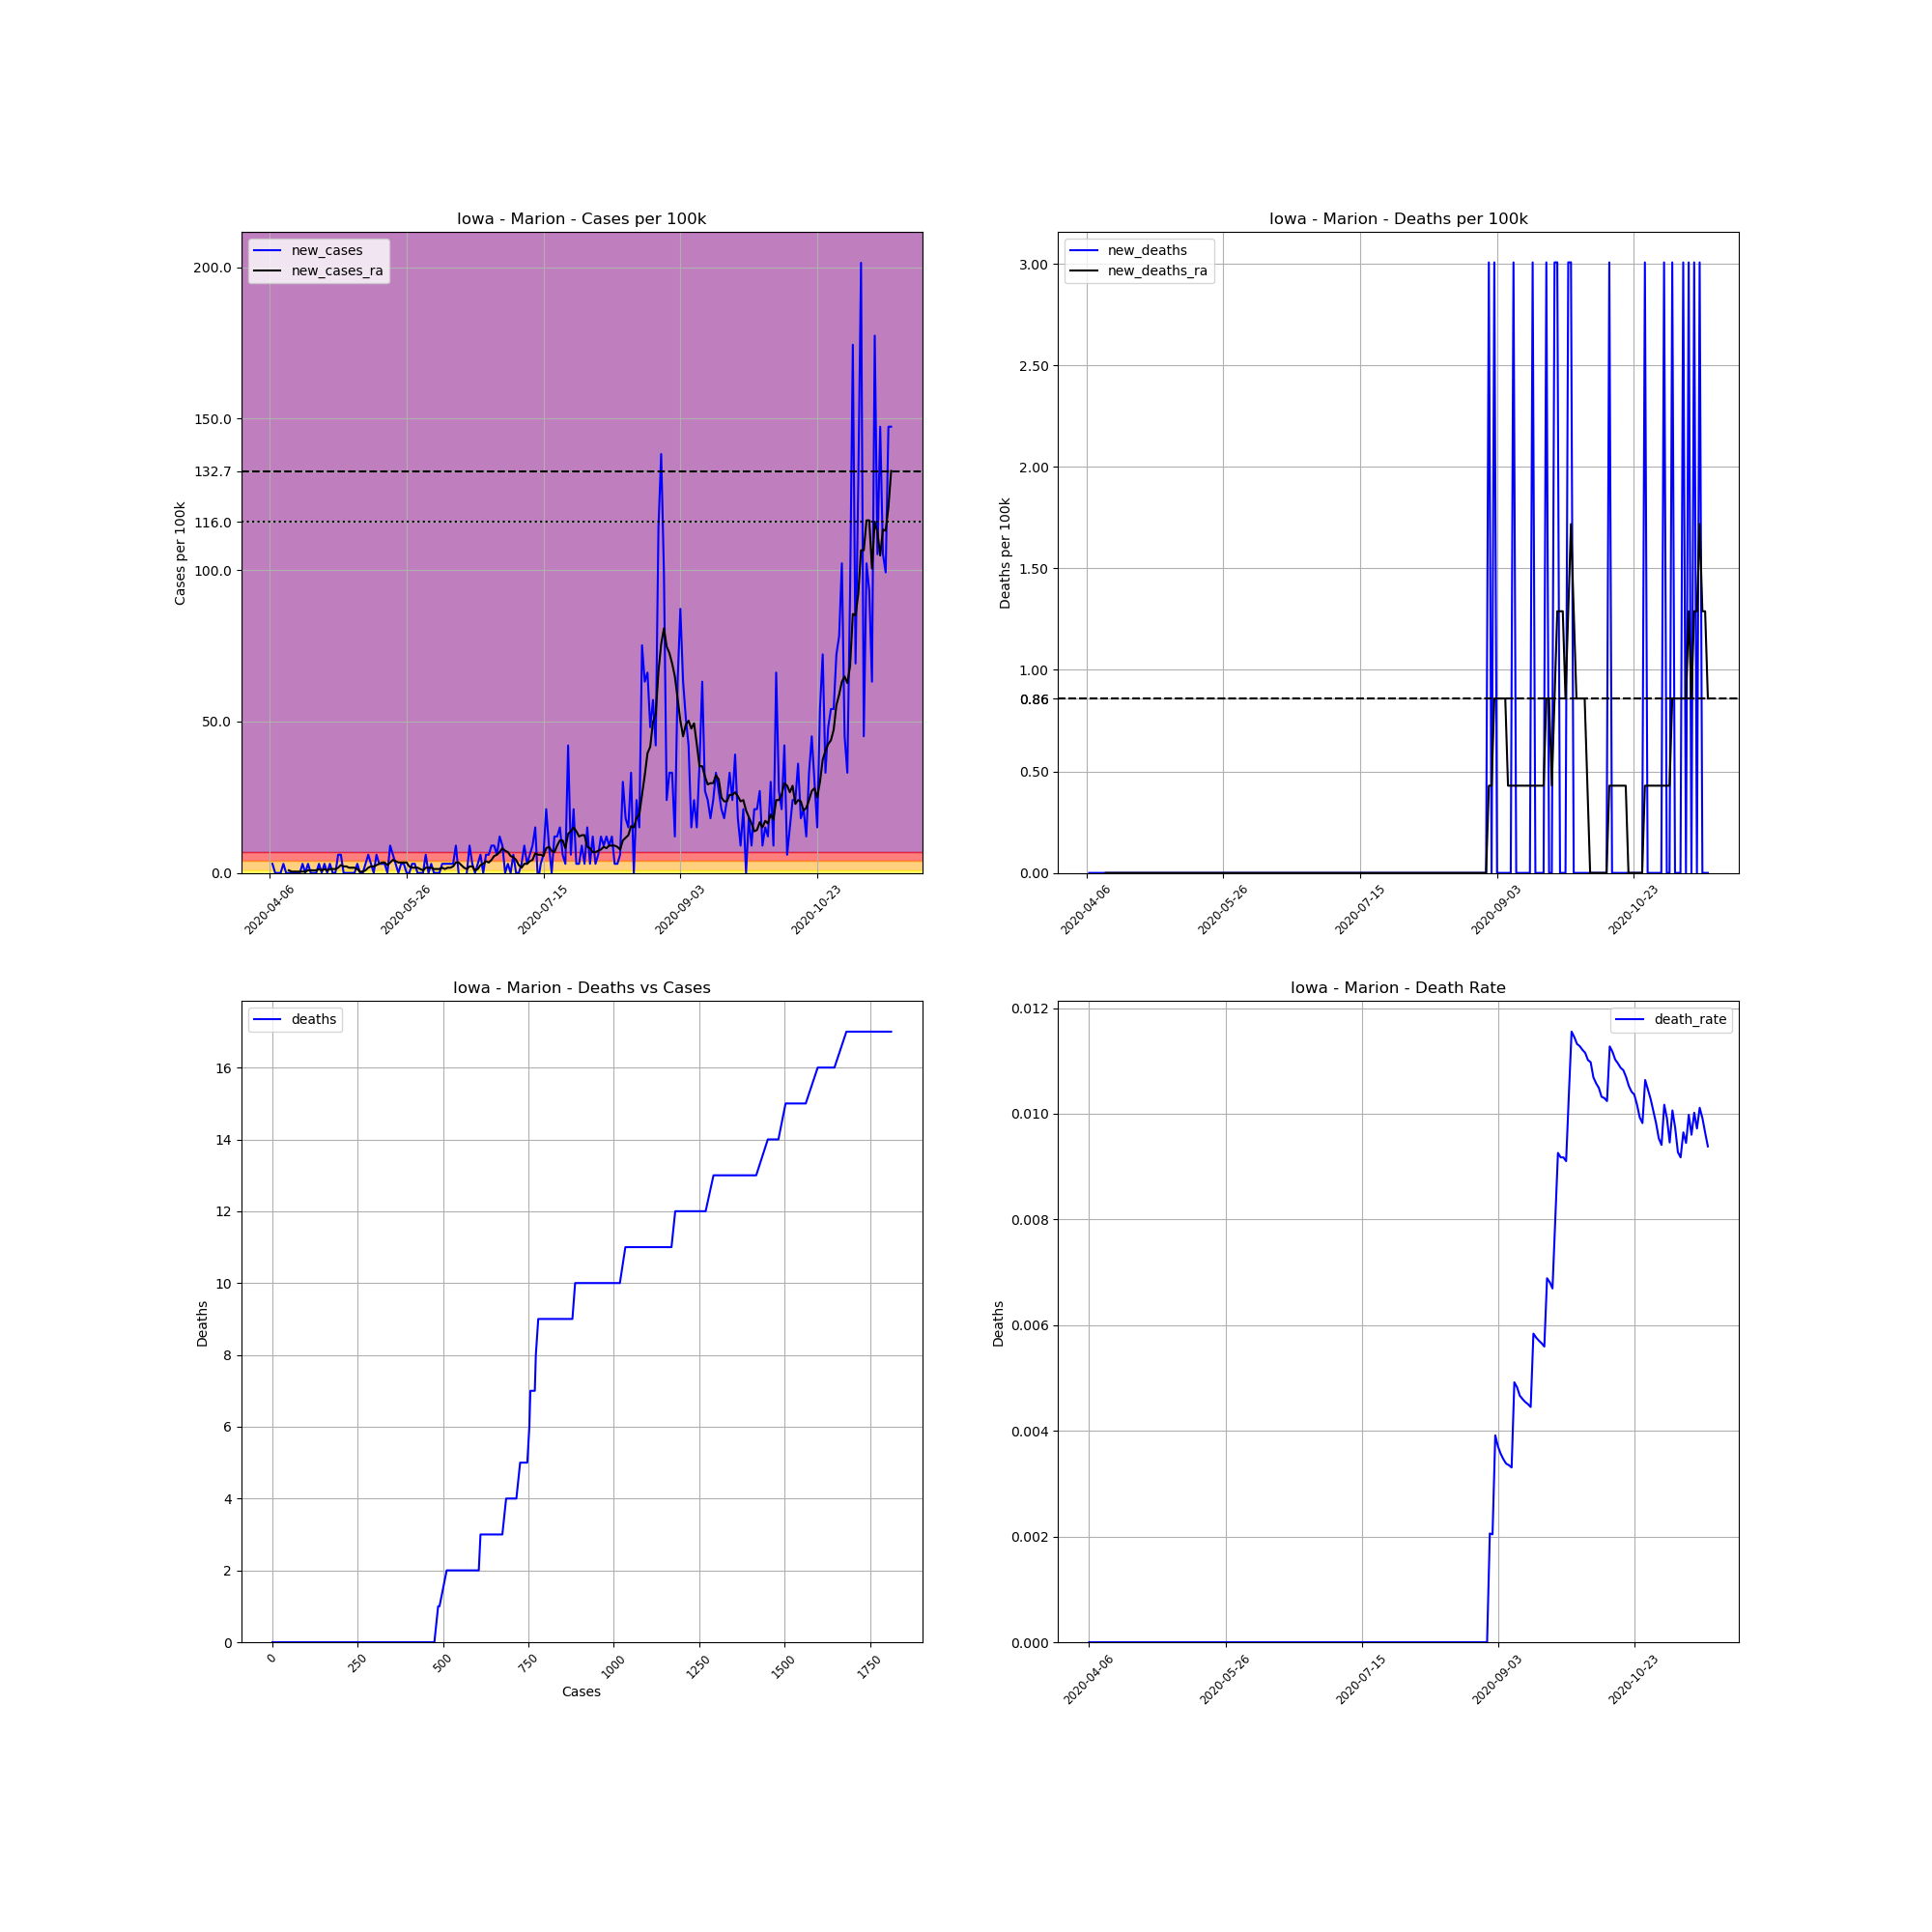

Data behind this chart, as committed beside it:
, date, county, state, fips, cases, deaths, COUNTY, STNAME, CTYNAME, POPESTIMATE2019, cases_per_100k, deaths_per_100k, death_rate, new_cases, new_deaths, new_cases_ra, new_deaths_ra
587487, 2020-04-06, Marion, Iowa, 19125, 1, 0, 125, Iowa, Marion, 33253, 3.007, 0.0, 0.0, , , , 
587488, 2020-04-07, Marion, Iowa, 19125, 2, 0, 125, Iowa, Marion, 33253, 6.014, 0.0, 0.0, 3.007, 0.0, , 
587489, 2020-04-08, Marion, Iowa, 19125, 2, 0, 125, Iowa, Marion, 33253, 6.014, 0.0, 0.0, 0.0, 0.0, , 
587490, 2020-04-09, Marion, Iowa, 19125, 2, 0, 125, Iowa, Marion, 33253, 6.014, 0.0, 0.0, 0.0, 0.0, , 
587491, 2020-04-10, Marion, Iowa, 19125, 2, 0, 125, Iowa, Marion, 33253, 6.014, 0.0, 0.0, 0.0, 0.0, , 
587492, 2020-04-11, Marion, Iowa, 19125, 3, 0, 125, Iowa, Marion, 33253, 9.022, 0.0, 0.0, 3.007, 0.0, , 
587493, 2020-04-12, Marion, Iowa, 19125, 3, 0, 125, Iowa, Marion, 33253, 9.022, 0.0, 0.0, 0.0, 0.0, , 
587494, 2020-04-13, Marion, Iowa, 19125, 3, 0, 125, Iowa, Marion, 33253, 9.022, 0.0, 0.0, 0.0, 0.0, 0.8592, 0.0
587495, 2020-04-14, Marion, Iowa, 19125, 3, 0, 125, Iowa, Marion, 33253, 9.022, 0.0, 0.0, 0.0, 0.0, 0.4296, 0.0
587496, 2020-04-15, Marion, Iowa, 19125, 3, 0, 125, Iowa, Marion, 33253, 9.022, 0.0, 0.0, 0.0, 0.0, 0.4296, 0.0
587497, 2020-04-16, Marion, Iowa, 19125, 3, 0, 125, Iowa, Marion, 33253, 9.022, 0.0, 0.0, 0.0, 0.0, 0.4296, 0.0
587498, 2020-04-17, Marion, Iowa, 19125, 3, 0, 125, Iowa, Marion, 33253, 9.022, 0.0, 0.0, 0.0, 0.0, 0.4296, 0.0
587499, 2020-04-18, Marion, Iowa, 19125, 4, 0, 125, Iowa, Marion, 33253, 12.03, 0.0, 0.0, 3.007, 0.0, 0.4296, 0.0
587500, 2020-04-19, Marion, Iowa, 19125, 4, 0, 125, Iowa, Marion, 33253, 12.03, 0.0, 0.0, 0.0, 0.0, 0.4296, 0.0
587501, 2020-04-20, Marion, Iowa, 19125, 5, 0, 125, Iowa, Marion, 33253, 15.04, 0.0, 0.0, 3.007, 0.0, 0.8592, 0.0
587502, 2020-04-21, Marion, Iowa, 19125, 5, 0, 125, Iowa, Marion, 33253, 15.04, 0.0, 0.0, 0.0, 0.0, 0.8592, 0.0
587503, 2020-04-22, Marion, Iowa, 19125, 5, 0, 125, Iowa, Marion, 33253, 15.04, 0.0, 0.0, 0.0, 0.0, 0.8592, 0.0
587504, 2020-04-23, Marion, Iowa, 19125, 5, 0, 125, Iowa, Marion, 33253, 15.04, 0.0, 0.0, 0.0, 0.0, 0.8592, 0.0
587505, 2020-04-24, Marion, Iowa, 19125, 6, 0, 125, Iowa, Marion, 33253, 18.04, 0.0, 0.0, 3.007, 0.0, 1.289, 0.0
587506, 2020-04-25, Marion, Iowa, 19125, 6, 0, 125, Iowa, Marion, 33253, 18.04, 0.0, 0.0, 0.0, 0.0, 0.8592, 0.0
587507, 2020-04-26, Marion, Iowa, 19125, 7, 0, 125, Iowa, Marion, 33253, 21.05, 0.0, 0.0, 3.007, 0.0, 1.289, 0.0
587508, 2020-04-27, Marion, Iowa, 19125, 7, 0, 125, Iowa, Marion, 33253, 21.05, 0.0, 0.0, 0.0, 0.0, 0.8592, 0.0
587509, 2020-04-28, Marion, Iowa, 19125, 8, 0, 125, Iowa, Marion, 33253, 24.06, 0.0, 0.0, 3.007, 0.0, 1.289, 0.0
587510, 2020-04-29, Marion, Iowa, 19125, 8, 0, 125, Iowa, Marion, 33253, 24.06, 0.0, 0.0, 0.0, 0.0, 1.289, 0.0
587511, 2020-04-30, Marion, Iowa, 19125, 8, 0, 125, Iowa, Marion, 33253, 24.06, 0.0, 0.0, 0.0, 0.0, 1.289, 0.0
587512, 2020-05-01, Marion, Iowa, 19125, 10, 0, 125, Iowa, Marion, 33253, 30.07, 0.0, 0.0, 6.014, 0.0, 1.718, 0.0
587513, 2020-05-02, Marion, Iowa, 19125, 12, 0, 125, Iowa, Marion, 33253, 36.09, 0.0, 0.0, 6.014, 0.0, 2.578, 0.0
587514, 2020-05-03, Marion, Iowa, 19125, 12, 0, 125, Iowa, Marion, 33253, 36.09, 0.0, 0.0, 0.0, 0.0, 2.148, 0.0
587515, 2020-05-04, Marion, Iowa, 19125, 12, 0, 125, Iowa, Marion, 33253, 36.09, 0.0, 0.0, 0.0, 0.0, 2.148, 0.0
587516, 2020-05-05, Marion, Iowa, 19125, 12, 0, 125, Iowa, Marion, 33253, 36.09, 0.0, 0.0, 0.0, 0.0, 1.718, 0.0
587517, 2020-05-06, Marion, Iowa, 19125, 12, 0, 125, Iowa, Marion, 33253, 36.09, 0.0, 0.0, 0.0, 0.0, 1.718, 0.0
587518, 2020-05-07, Marion, Iowa, 19125, 12, 0, 125, Iowa, Marion, 33253, 36.09, 0.0, 0.0, 0.0, 0.0, 1.718, 0.0
587519, 2020-05-08, Marion, Iowa, 19125, 13, 0, 125, Iowa, Marion, 33253, 39.09, 0.0, 0.0, 3.007, 0.0, 1.289, 0.0
587520, 2020-05-09, Marion, Iowa, 19125, 13, 0, 125, Iowa, Marion, 33253, 39.09, 0.0, 0.0, 0.0, 0.0, 0.4296, 0.0
587521, 2020-05-10, Marion, Iowa, 19125, 13, 0, 125, Iowa, Marion, 33253, 39.09, 0.0, 0.0, 0.0, 0.0, 0.4296, 0.0
587522, 2020-05-11, Marion, Iowa, 19125, 14, 0, 125, Iowa, Marion, 33253, 42.1, 0.0, 0.0, 3.007, 0.0, 0.8592, 0.0
587523, 2020-05-12, Marion, Iowa, 19125, 16, 0, 125, Iowa, Marion, 33253, 48.12, 0.0, 0.0, 6.014, 0.0, 1.718, 0.0
587524, 2020-05-13, Marion, Iowa, 19125, 17, 0, 125, Iowa, Marion, 33253, 51.12, 0.0, 0.0, 3.007, 0.0, 2.148, 0.0
587525, 2020-05-14, Marion, Iowa, 19125, 17, 0, 125, Iowa, Marion, 33253, 51.12, 0.0, 0.0, 0.0, 0.0, 2.148, 0.0
587526, 2020-05-15, Marion, Iowa, 19125, 19, 0, 125, Iowa, Marion, 33253, 57.14, 0.0, 0.0, 6.014, 0.0, 2.578, 0.0
587527, 2020-05-16, Marion, Iowa, 19125, 20, 0, 125, Iowa, Marion, 33253, 60.14, 0.0, 0.0, 3.007, 0.0, 3.007, 0.0
587528, 2020-05-17, Marion, Iowa, 19125, 21, 0, 125, Iowa, Marion, 33253, 63.15, 0.0, 0.0, 3.007, 0.0, 3.437, 0.0
587529, 2020-05-18, Marion, Iowa, 19125, 22, 0, 125, Iowa, Marion, 33253, 66.16, 0.0, 0.0, 3.007, 0.0, 3.437, 0.0
587530, 2020-05-19, Marion, Iowa, 19125, 22, 0, 125, Iowa, Marion, 33253, 66.16, 0.0, 0.0, 0.0, 0.0, 2.578, 0.0
587531, 2020-05-20, Marion, Iowa, 19125, 25, 0, 125, Iowa, Marion, 33253, 75.18, 0.0, 0.0, 9.022, 0.0, 3.437, 0.0
587532, 2020-05-21, Marion, Iowa, 19125, 27, 0, 125, Iowa, Marion, 33253, 81.2, 0.0, 0.0, 6.014, 0.0, 4.296, 0.0
587533, 2020-05-22, Marion, Iowa, 19125, 28, 0, 125, Iowa, Marion, 33253, 84.2, 0.0, 0.0, 3.007, 0.0, 3.866, 0.0
587534, 2020-05-23, Marion, Iowa, 19125, 28, 0, 125, Iowa, Marion, 33253, 84.2, 0.0, 0.0, 0.0, 0.0, 3.437, 0.0
587535, 2020-05-24, Marion, Iowa, 19125, 29, 0, 125, Iowa, Marion, 33253, 87.21, 0.0, 0.0, 3.007, 0.0, 3.437, 0.0
587536, 2020-05-25, Marion, Iowa, 19125, 30, 0, 125, Iowa, Marion, 33253, 90.22, 0.0, 0.0, 3.007, 0.0, 3.437, 0.0
587537, 2020-05-26, Marion, Iowa, 19125, 30, 0, 125, Iowa, Marion, 33253, 90.22, 0.0, 0.0, 0.0, 0.0, 3.437, 0.0
587538, 2020-05-27, Marion, Iowa, 19125, 30, 0, 125, Iowa, Marion, 33253, 90.22, 0.0, 0.0, 0.0, 0.0, 2.148, 0.0
587539, 2020-05-28, Marion, Iowa, 19125, 31, 0, 125, Iowa, Marion, 33253, 93.22, 0.0, 0.0, 3.007, 0.0, 1.718, 0.0
587540, 2020-05-29, Marion, Iowa, 19125, 32, 0, 125, Iowa, Marion, 33253, 96.23, 0.0, 0.0, 3.007, 0.0, 1.718, 0.0
587541, 2020-05-30, Marion, Iowa, 19125, 32, 0, 125, Iowa, Marion, 33253, 96.23, 0.0, 0.0, 0.0, 0.0, 1.718, 0.0
587542, 2020-05-31, Marion, Iowa, 19125, 32, 0, 125, Iowa, Marion, 33253, 96.23, 0.0, 0.0, 0.0, 0.0, 1.289, 0.0
587543, 2020-06-01, Marion, Iowa, 19125, 32, 0, 125, Iowa, Marion, 33253, 96.23, 0.0, 0.0, 0.0, 0.0, 0.8592, 0.0
587544, 2020-06-02, Marion, Iowa, 19125, 34, 0, 125, Iowa, Marion, 33253, 102.2, 0.0, 0.0, 6.014, 0.0, 1.718, 0.0
587545, 2020-06-03, Marion, Iowa, 19125, 34, 0, 125, Iowa, Marion, 33253, 102.2, 0.0, 0.0, 0.0, 0.0, 1.718, 0.0
587546, 2020-06-04, Marion, Iowa, 19125, 35, 0, 125, Iowa, Marion, 33253, 105.3, 0.0, 0.0, 3.007, 0.0, 1.718, 0.0
... 168 more rows
